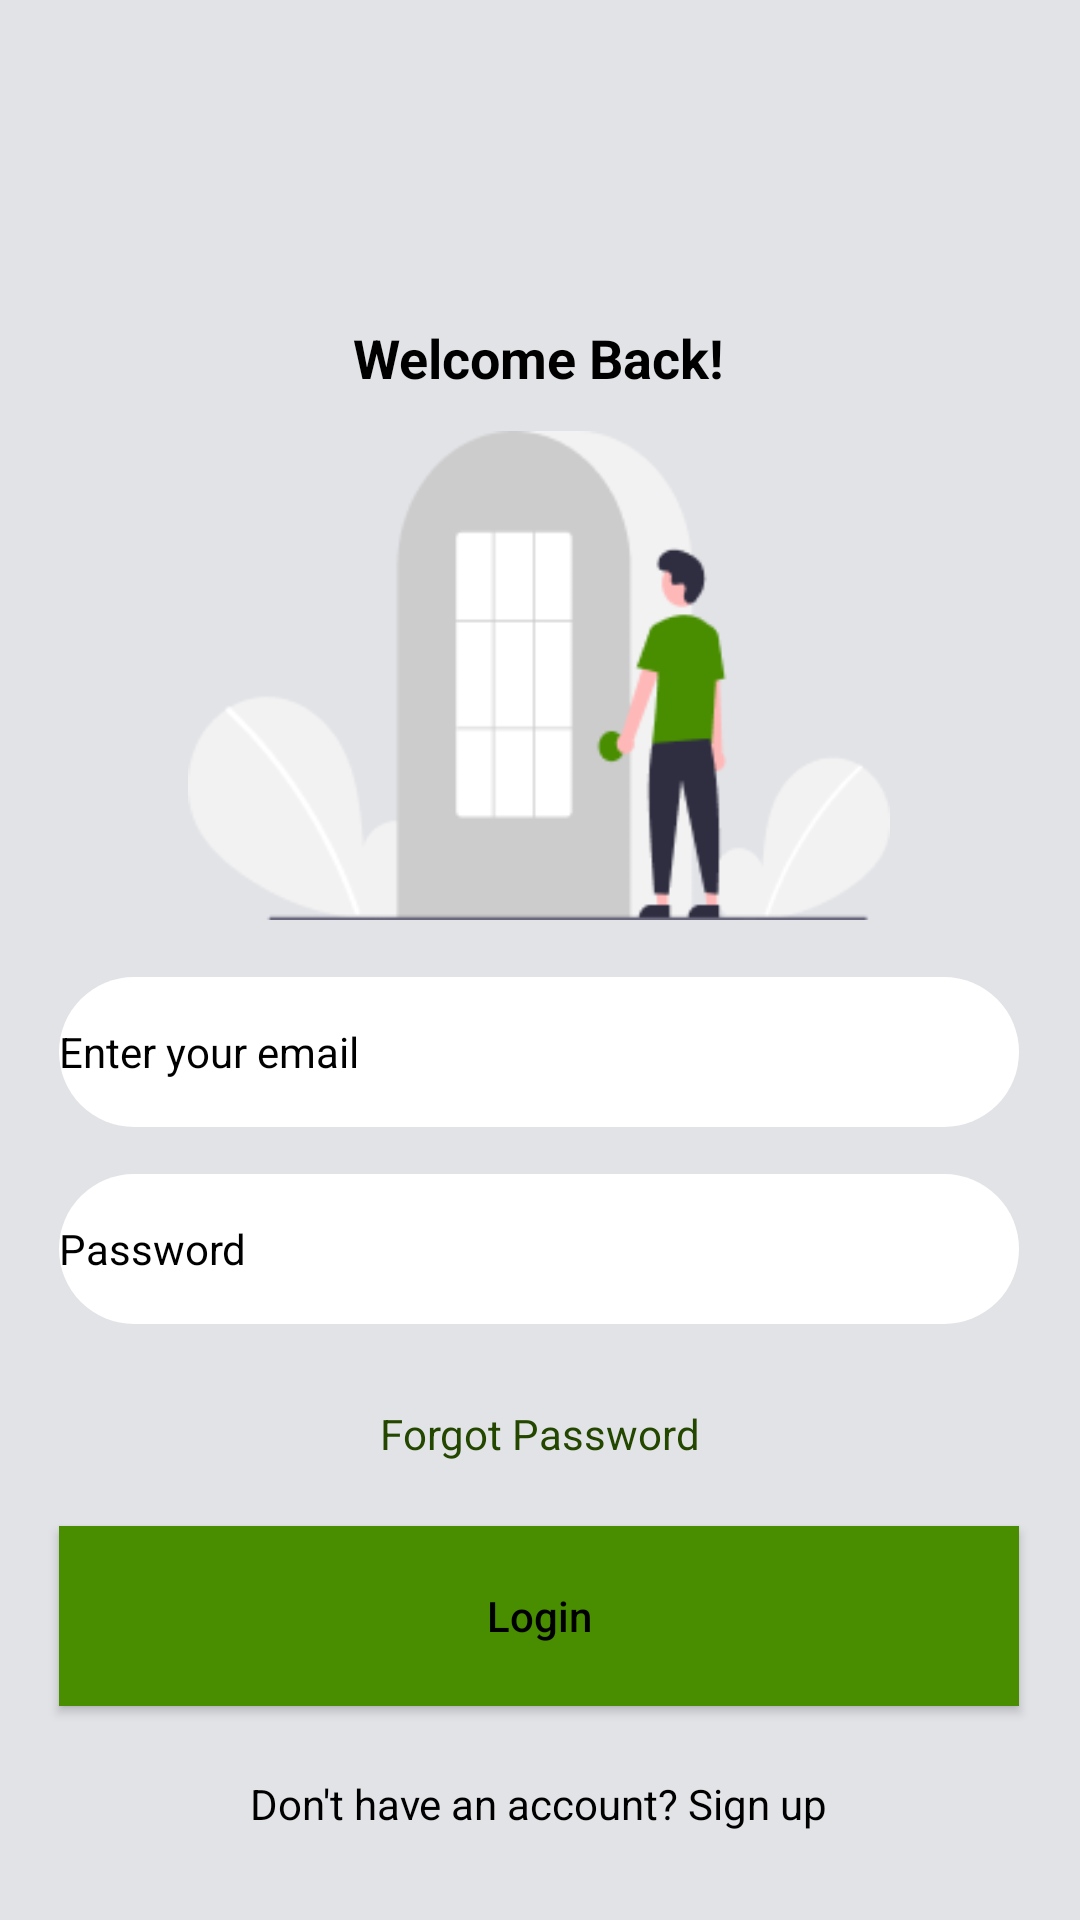

The Android layout XML behind this screen, and the referenced resources:
<!-- AndroidManifest.xml: application theme Theme.Leafy -->
<!-- res/layout/login.xml -->
<?xml version="1.0" encoding="utf-8"?>
<androidx.constraintlayout.widget.ConstraintLayout xmlns:android="http://schemas.android.com/apk/res/android"
    xmlns:app="http://schemas.android.com/apk/res-auto"
    android:layout_width="match_parent"
    android:layout_height="match_parent"
    android:background="#E2E3E7">

    <Button

        android:id="@+id/button2"
        android:layout_width="320dp"
        android:layout_height="60dp"
        android:background="@color/dark_green"
        android:text="@string/login"
        android:textAllCaps="false"
        android:textColor="@color/black"
        android:textSize="14sp"
        app:layout_constraintBottom_toBottomOf="parent"
        app:layout_constraintEnd_toEndOf="parent"
        app:layout_constraintHorizontal_bias="0.494"
        app:layout_constraintStart_toStartOf="parent"
        app:layout_constraintTop_toTopOf="parent"
        app:layout_constraintVertical_bias="0.877" />

    <TextView
        android:id="@+id/textView"
        android:layout_width="wrap_content"
        android:layout_height="wrap_content"
        android:text="@string/doHave"
        android:textColor="@color/black"
        app:layout_constraintBottom_toBottomOf="parent"
        app:layout_constraintEnd_toEndOf="parent"
        app:layout_constraintHorizontal_bias="0.498"
        app:layout_constraintStart_toStartOf="parent"
        app:layout_constraintTop_toTopOf="parent"
        app:layout_constraintVertical_bias="0.953" />

    <TextView
        android:id="@+id/textView2"
        android:layout_width="wrap_content"
        android:layout_height="wrap_content"
        android:text="@string/forgotPass"
        android:textColor="@color/super_dark_green"
        android:textColorHint="@color/super_dark_green"
        app:layout_constraintBottom_toBottomOf="parent"
        app:layout_constraintEnd_toEndOf="parent"
        app:layout_constraintStart_toStartOf="parent"
        app:layout_constraintTop_toTopOf="parent"
        app:layout_constraintVertical_bias="0.754" />

    <EditText
        android:id="@+id/editTextTextEmailAddress"
        android:layout_width="320dp"
        android:layout_height="50dp"
        android:background="@drawable/round_btn"
        android:ems="10"
        android:hint="@string/enterEmail"
        android:importantForAutofill="no"
        android:inputType="textEmailAddress"
        android:textColorHint="@color/black"
        android:textSize="14sp"
        app:layout_constraintBottom_toBottomOf="parent"
        app:layout_constraintEnd_toEndOf="parent"
        app:layout_constraintHorizontal_bias="0.494"
        app:layout_constraintStart_toStartOf="parent"
        app:layout_constraintTop_toTopOf="parent"
        app:layout_constraintVertical_bias="0.552" />

    <EditText
        android:id="@+id/editTextTextPassword"
        android:layout_width="320dp"
        android:layout_height="50dp"
        android:background="@drawable/round_btn"
        android:ems="10"
        android:hint="@string/enterPass"
        android:importantForAutofill="no"
        android:inputType="textPassword"
        android:textColorHint="@color/black"
        android:textSize="14sp"
        app:layout_constraintBottom_toBottomOf="parent"
        app:layout_constraintEnd_toEndOf="parent"
        app:layout_constraintHorizontal_bias="0.494"
        app:layout_constraintStart_toStartOf="parent"
        app:layout_constraintTop_toTopOf="parent"
        app:layout_constraintVertical_bias="0.663" />

    <ImageView
        android:id="@+id/imageView"
        android:layout_width="234dp"
        android:layout_height="173dp"
        app:layout_constraintBottom_toBottomOf="parent"
        app:layout_constraintEnd_toEndOf="parent"
        app:layout_constraintHorizontal_bias="0.497"
        app:layout_constraintStart_toStartOf="parent"
        app:layout_constraintTop_toTopOf="parent"
        app:layout_constraintVertical_bias="0.297"
        android:contentDescription="@null"
        app:srcCompat="@drawable/__img_drawable_login_re_4vu2_1" />

    <TextView
        android:id="@+id/textView3"
        android:layout_width="wrap_content"
        android:layout_height="wrap_content"
        android:text="@string/welcomeBack"
        android:textStyle="bold"
        android:textColor="@color/black"
        android:textSize="18sp"
        app:layout_constraintBottom_toBottomOf="parent"
        app:layout_constraintEnd_toEndOf="parent"
        app:layout_constraintHorizontal_bias="0.498"
        app:layout_constraintStart_toStartOf="parent"
        app:layout_constraintTop_toTopOf="parent"
        app:layout_constraintVertical_bias="0.174" />

</androidx.constraintlayout.widget.ConstraintLayout>
<!-- resources referenced by this layout -->
<resources>
  <color name="black">#FF000000</color>
  <color name="dark_green">#488E00</color>
  <color name="super_dark_green">#244700</color>
  <!-- drawable __img_drawable_login_re_4vu2_1: png bitmap (drawable, 8154 bytes) -->
  <!-- drawable round_btn (drawable) -->
  <?xml version="1.0" encoding="utf-8"?>
  <shape xmlns:android="http://schemas.android.com/apk/res/android">
  <solid android:color="@color/white"/>
      <corners
  
          android:topRightRadius="48dp"
          android:topLeftRadius="48dp"
          android:bottomLeftRadius="48dp"
          android:bottomRightRadius="48dp"
  
          />
  
  </shape>
  <string name="doHave" tools:ignore="StringEscaping">Don't have an account? Sign up </string>
  <string name="enterEmail">          Enter your email</string>
  <string name="enterPass">          Password</string>
  <string name="forgotPass">Forgot Password</string>
  <string name="login">Login</string>
  <string name="welcomeBack">Welcome Back!</string>
  <style name="Theme.Leafy" parent="Theme.AppCompat.Light.NoActionBar">
          
          <item name="colorPrimary">@color/purple_500</item>
          <item name="colorPrimaryVariant">@color/purple_700</item>
          <item name="colorOnPrimary">@color/white</item>
          
          <item name="colorSecondary">@color/teal_200</item>
          <item name="colorSecondaryVariant">@color/teal_700</item>
          <item name="colorOnSecondary">@color/black</item>
          
          <item name="android:statusBarColor">?attr/colorPrimaryVariant</item>
          
      </style>
  <color name="white">#FFFFFFFF</color>
  <color name="purple_500">#FF6200EE</color>
  <color name="purple_700">#FF3700B3</color>
  <color name="teal_200">#FF03DAC5</color>
  <color name="teal_700">#FF018786</color>
</resources>
